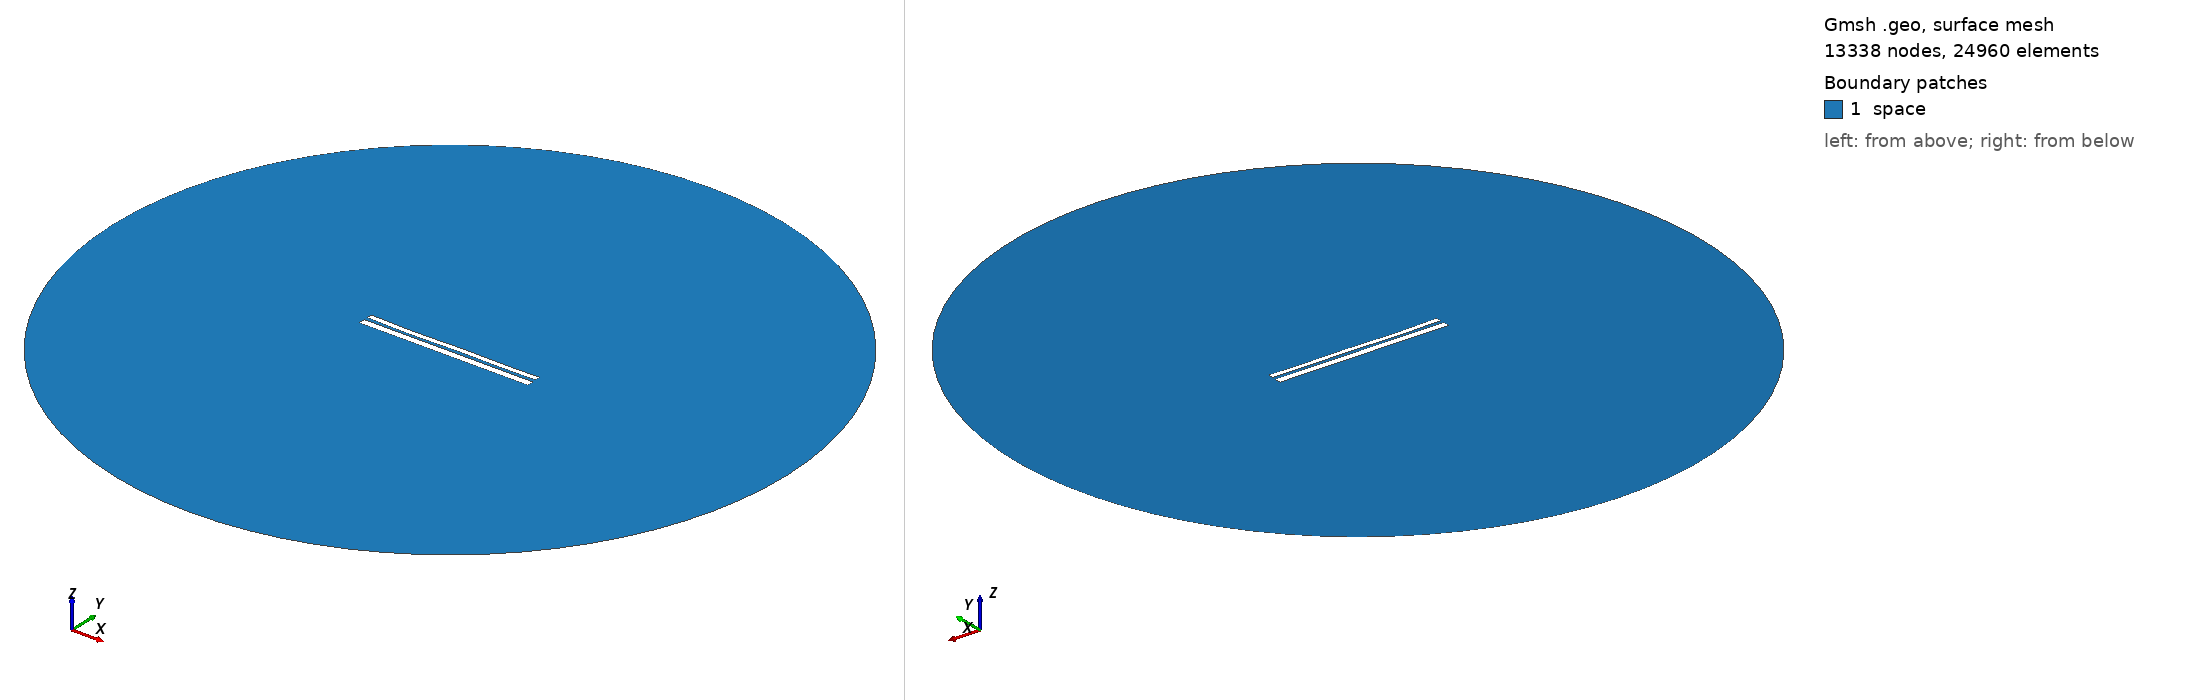

Gmsh geometry script, surface-meshed: 13338 nodes, 24960 surface elements. Boundary patches (legend numbers): 1 space. Left view from above one corner, right view from below the opposite corner. Legend entries are the model's physical surfaces. The drawing asked Gmsh for element sizes between 1% and 20% of the model's largest extent; the script's own settings can give other sizes.

=== 10001.geo (drawn) ===
//---------------------------------------
// Geometry kernel
//---------------------------------------

SetFactory("OpenCASCADE");



//---------------------------------------
// Parameters of the geometry
//---------------------------------------

// Overetch of the upper plate
overetch = 0.375;

// Distance between the plates
distance = 1.75;

// Discretization over the x axis (for the deformation)
nx = 50; 

// Length of the plate
L = 100 - overetch; 

// Number of modes
n = 4; 

// 1st mode coefficient
coeff(1) = -0.15;
beta(1) = 0.596864 * 3.1415926535 / L;

// 2nd mode coefficient
coeff(2) = -0.15;
beta(2) = 1.49418 * 3.1415926535 / L;

// 3rd mode coefficient
coeff(3) = -0.15;
beta(3) = 2.50025 * 3.1415926535 / L;

// 4th mode coefficient
coeff(4) = -0.15;
beta(4) = 3.49999 * 3.1415926535 / L;



//---------------------------------------
// Upper plate (deformed rectangle)
//---------------------------------------

// Coordiantes of the upper plate
xmin = -50;
xmax = 50 - overetch;

// Height of the upper plate
yheight = 4 - 2 * overetch;

// Indexes of the points
UpperID[] = {};
LowerID[] = {};
LeftID[] = {};
RightID[] = {};

// Point index
p = 1;

// Horizontal edges
For i In {1:nx}
    x = xmin + (i-1)*(xmax - xmin)/(nx-1);

    y_bottom = distance / 2 + overetch;
    For j In {1:n}
        C = (Cosh(beta(j)*L) + Cos(beta(j)*L)) / (Sinh(beta(j)*L) + Sin(beta(j)*L));
        y_bottom  = y_bottom + coeff(j) * (Cosh(beta(j)*(x+50)) - Cos(beta(j)*(x+50)) - C * (Sinh(beta(j)*(x+50)) - Sin(beta(j)*(x+50))));
    EndFor

    y_top = y_bottom + yheight;

    Point(p) = {x, y_top, 0, 1.0};
    UpperID[i] = p;
    p = p + 1;

    Point(p) = {x, y_bottom, 0, 1.0};
    LowerID[i] = p;
    p = p + 1;
EndFor

// Create point lists
UpperPts[] = {}; LowerPts[] = {};
For i In {1:nx}
  UpperPts[] += {UpperID[i]};
  LowerPts[] += {LowerID[i]};
EndFor

// Build splines
Spline(1) = {UpperPts[]};
Spline(2) = {LowerPts[]};
Line(3) = {LowerPts[nx-1], UpperPts[nx-1]};
Line(4) = {LowerPts[0], UpperPts[0]};

// Build the plane surface
Curve Loop(1) = {2, 3, -1, -4};
Plane Surface(1) = {1};



//---------------------------------------
// Lower plate (rectangle)
//---------------------------------------

// Vertices
Point(1001) = {-50, -1, 0, 1.0};
Point(1002) = { 50, -1, 0, 1.0};
Point(1003) = { 50,  -5, 0, 1.0};
Point(1004) = {-50,  -5, 0, 1.0};

// Edges
Line(5) = {1001, 1002};
Line(6) = {1002, 1003};
Line(7) = {1003, 1004};
Line(8) = {1004, 1001};

// Plane surface
Line Loop(2) = {5, 6, 7, 8};
Plane Surface(2) = {2}; 



//---------------------------------------
// Outer (fictious) boundary
//---------------------------------------

// Points
Point(1005) = {0, 0, 0};       // Center
Point(1006) = {200, 0, 0};     // Start point
Point(1007) = {0, 200, 0};     // 90 degrees
Point(1008) = {-200, 0, 0};    // 180 degrees
Point(1009) = {0, -200, 0};    // 270 degrees

// Circle arcs (each needs start, center, end)
Circle(9) = {1006, 1005, 1007};
Circle(10) = {1007, 1005, 1008};
Circle(11) = {1008, 1005, 1009};
Circle(12) = {1009, 1005, 1006};

// Plane surface for the entire domain
Curve Loop(3) = {9, 10, 11, 12};
Surface(3) = {3};

// Subtract the plates from the whole domain to obtain the actual domain where we want to solve the equations
BooleanDifference{ Surface{3}; Delete; }{ Surface{1}; Surface{2}; Delete; }




//---------------------------------------
// Transfinite Lines/Curves
//---------------------------------------

// Set the number of points on the boundaries
r = 7;

// Plates
Transfinite Curve {1, 2} = 50*r Using Progression 1;
Transfinite Curve {3, 4} = 2*r Using Progression 1;
Transfinite Line {5, 7} = 50*r Using Progression 1;
Transfinite Line {6, 8} = 2*r Using Progression 1;

// Outer boundary
Transfinite Line {9, 10, 11, 12} = 20 Using Progression 1;



//---------------------------------------
// Physical groups
//---------------------------------------                

// Physical curves (boundaries)
Physical Line("force_segment", 10) = {2};
Physical Line("upper_plate", 11) = {1, 3, 4};
Physical Line("lower_plate", 12) = {5, 6, 7, 8};
Physical Line("boundary", 20) = {9, 10, 11, 12};

// Physical Surfaces
Physical Surface("space", 30) = {3};



//---------------------------------------
// 6. Generate the Mesh
//---------------------------------------

// 2D mesh generation
Mesh 2;
